Run: headless pygame with SDL's dummy video driver; simulated clock (each Clock.tick advances the game by its frame time, no real sleeping); random seed 0; keys injected as events and as key.get_pressed() state; no mouse input.
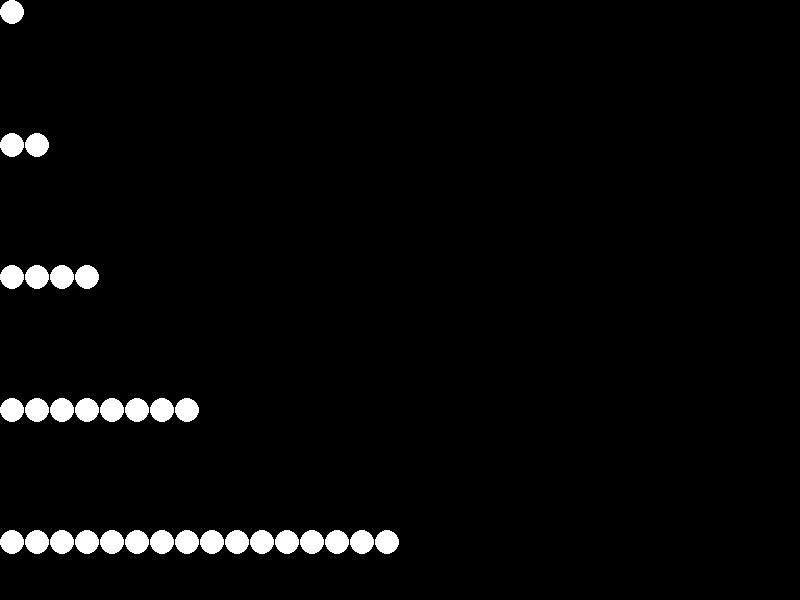
Frame 1 of 4 · flips 1–60 · no input
Frame 2 of 4 · flips 61–180 · tapped SPACE, RETURN · held RIGHT (→), D · screen unchanged from frame 1, image omitted
Frame 3 of 4 · flips 181–300 · held DOWN (↓), S · screen unchanged from frame 2, image omitted
Frame 4 of 4 · flips 301–420 · held LEFT (←), A, UP (↑), W · screen unchanged from frame 3, image omitted

The pygame program that drew these frames:

import pygame
import sys

# Initialize Pygame
pygame.init()

# Set up display
width, height = 800, 600
screen = pygame.display.set_mode((width, height))
pygame.display.set_caption("Draw Circle in Pygame")

# Define colors
black = (0, 0, 0)
white = (255, 255, 255)

# Set up the circle parameters
profundidad = 5
cantidadLimiteNodosUltimoNivel = 2**profundidad
nodosNivel = 1
radius = width/(cantidadLimiteNodosUltimoNivel*2)
espacioVacioHeight = height - profundidad*radius
espacioVacioWidth = width - cantidadLimiteNodosUltimoNivel*radius
print("El espacio vacio es de: ", espacioVacioWidth)
level = []
columnas = []
columnas.append(radius)
level.append(radius)
#Code for stablishing the heights of the levels
for i in range(profundidad - 1):
    level.append(level[i] + (radius*2) + (espacioVacioHeight/profundidad)) 

for i in range(cantidadLimiteNodosUltimoNivel - 1):
    columnas.append(columnas[i] + (radius*2)) 

# Main loop
while True:
    for event in pygame.event.get():
        if event.type == pygame.QUIT:
            pygame.quit()
            sys.exit()

    # Clear the screen
    screen.fill(black)

    # Draw the circle
    for i in range(len(level)):
        nodosNivel = 2**i
        for k in range(nodosNivel):
            pygame.draw.circle(screen, white, (columnas[k], level[i]), radius)
    # Update the display
    pygame.display.flip()
